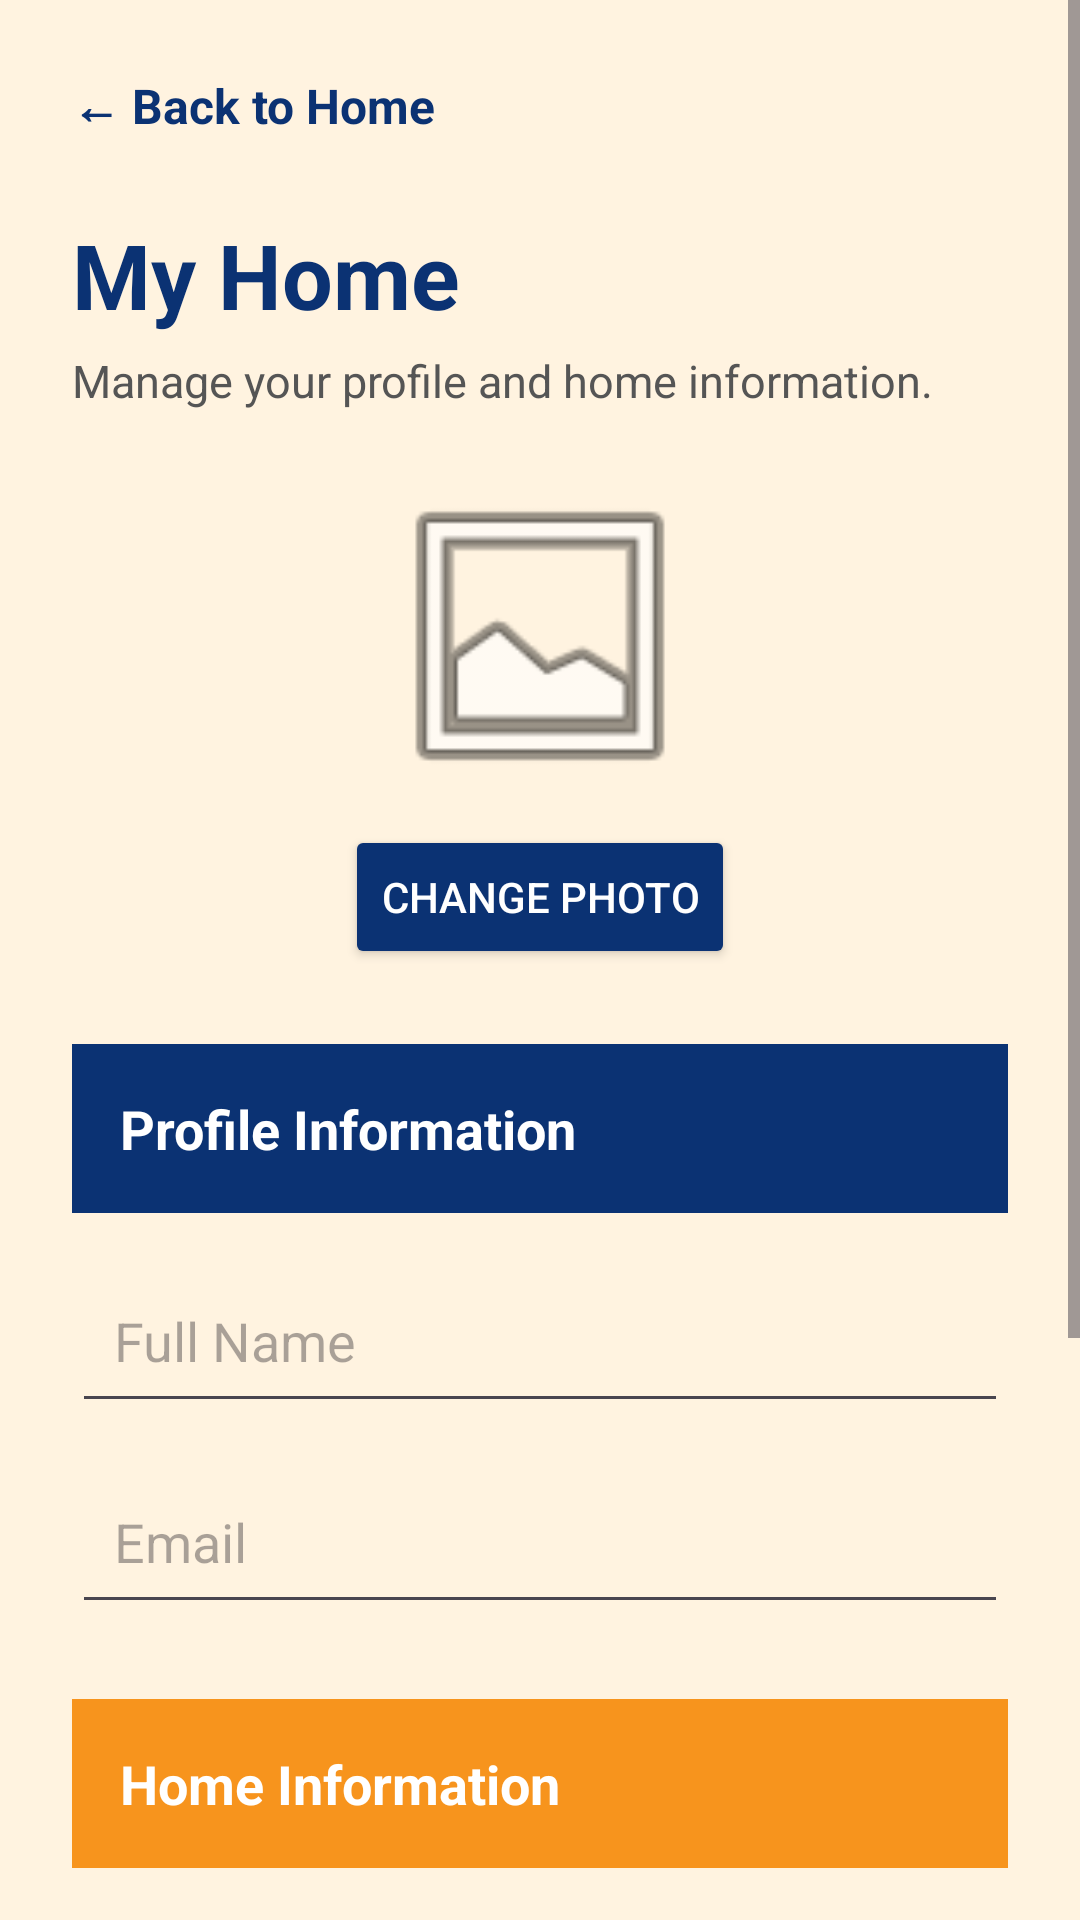

Layout XML and referenced resources for this Android screen:
<!-- AndroidManifest.xml: application theme Theme.HomeHubApp -->
<!-- res/layout/activity_my_home.xml -->
<?xml version="1.0" encoding="utf-8"?>
<ScrollView xmlns:android="http://schemas.android.com/apk/res/android"
    android:layout_width="match_parent"
    android:layout_height="match_parent"
    android:background="#FFF3E0"
    android:fillViewport="true">

    <LinearLayout
        android:layout_width="match_parent"
        android:layout_height="wrap_content"
        android:orientation="vertical"
        android:padding="24dp">

        
        <TextView
            android:id="@+id/tvBackHome"
            android:layout_width="wrap_content"
            android:layout_height="wrap_content"
            android:text="@string/back_home"
            android:textColor="#0B3273"
            android:textSize="16sp"
            android:textStyle="bold" />

        
        <TextView
            android:layout_width="wrap_content"
            android:layout_height="wrap_content"
            android:layout_marginTop="25dp"
            android:text="@string/my_home"
            android:textColor="#0B3273"
            android:textSize="30sp"
            android:textStyle="bold" />

        <TextView
            android:layout_width="wrap_content"
            android:layout_height="wrap_content"
            android:layout_marginTop="5dp"
            android:text="@string/manage_profile"
            android:textColor="#555555"
            android:textSize="15sp" />

        
        <ImageView
            android:id="@+id/ivProfilePhoto"
            android:layout_width="110dp"
            android:layout_height="110dp"
            android:layout_gravity="center_horizontal"
            android:layout_marginTop="20dp"
            android:contentDescription="Profile photo"
            android:scaleType="centerCrop"
            android:src="@android:drawable/ic_menu_gallery" />

        <Button
            android:id="@+id/btnChangePhoto"
            android:layout_width="wrap_content"
            android:layout_height="wrap_content"
            android:layout_gravity="center_horizontal"
            android:layout_marginTop="8dp"
            android:backgroundTint="#0B3273"
            android:text="@string/change_photo"
            android:textColor="#FFFFFF" />

        
        <TextView
            android:layout_width="match_parent"
            android:layout_height="wrap_content"
            android:layout_marginTop="25dp"
            android:background="#0B3273"
            android:padding="16dp"
            android:text="@string/profile_information"
            android:textColor="#FFFFFF"
            android:textSize="18sp"
            android:textStyle="bold" />

        <EditText
            android:id="@+id/etProfileName"
            android:layout_width="match_parent"
            android:layout_height="55dp"
            android:layout_marginTop="15dp"
            android:hint="@string/full_name"
            android:padding="14dp" />

        <EditText
            android:id="@+id/etProfileEmail"
            android:layout_width="match_parent"
            android:layout_height="55dp"
            android:layout_marginTop="12dp"
            android:hint="@string/email"
            android:inputType="textEmailAddress"
            android:padding="14dp" />

        
        <TextView
            android:layout_width="match_parent"
            android:layout_height="wrap_content"
            android:layout_marginTop="25dp"
            android:background="#F7941D"
            android:padding="16dp"
            android:text="@string/home_information"
            android:textColor="#FFFFFF"
            android:textSize="18sp"
            android:textStyle="bold" />

        <EditText
            android:id="@+id/etHomeAddress"
            android:layout_width="match_parent"
            android:layout_height="70dp"
            android:layout_marginTop="15dp"
            android:gravity="top"
            android:hint="@string/home_address"
            android:inputType="textPostalAddress"
            android:padding="14dp" />

        <Button
            android:id="@+id/btnSaveProfile"
            android:layout_width="match_parent"
            android:layout_height="55dp"
            android:layout_marginTop="22dp"
            android:backgroundTint="#FFC107"
            android:text="@string/save_information"
            android:textColor="#222222"
            android:textStyle="bold" />

        
        <Button
            android:id="@+id/btnLogout"
            android:layout_width="match_parent"
            android:layout_height="55dp"
            android:layout_marginTop="30dp"
            android:layout_marginBottom="25dp"
            android:backgroundTint="#0B3273"
            android:text="@string/logout"
            android:textColor="#FFFFFF"
            android:textStyle="bold" />

    </LinearLayout>

</ScrollView>
<!-- resources referenced by this layout -->
<resources>
  <string name="back_home">← Back to Home</string>
  <string name="change_photo">Change Photo</string>
  <string name="email">Email</string>
  <string name="full_name">Full Name</string>
  <string name="home_address">Home Address</string>
  <string name="home_information">Home Information</string>
  <string name="logout">Logout</string>
  <string name="manage_profile">Manage your profile and home information.</string>
  <string name="my_home">My Home</string>
  <string name="profile_information">Profile Information</string>
  <string name="save_information">Save Information</string>
  <style name="Theme.HomeHubApp" parent="Base.Theme.HomeHubApp" />
  <style name="Base.Theme.HomeHubApp" parent="Theme.Material3.DayNight.NoActionBar">
          
          
      </style>
</resources>
